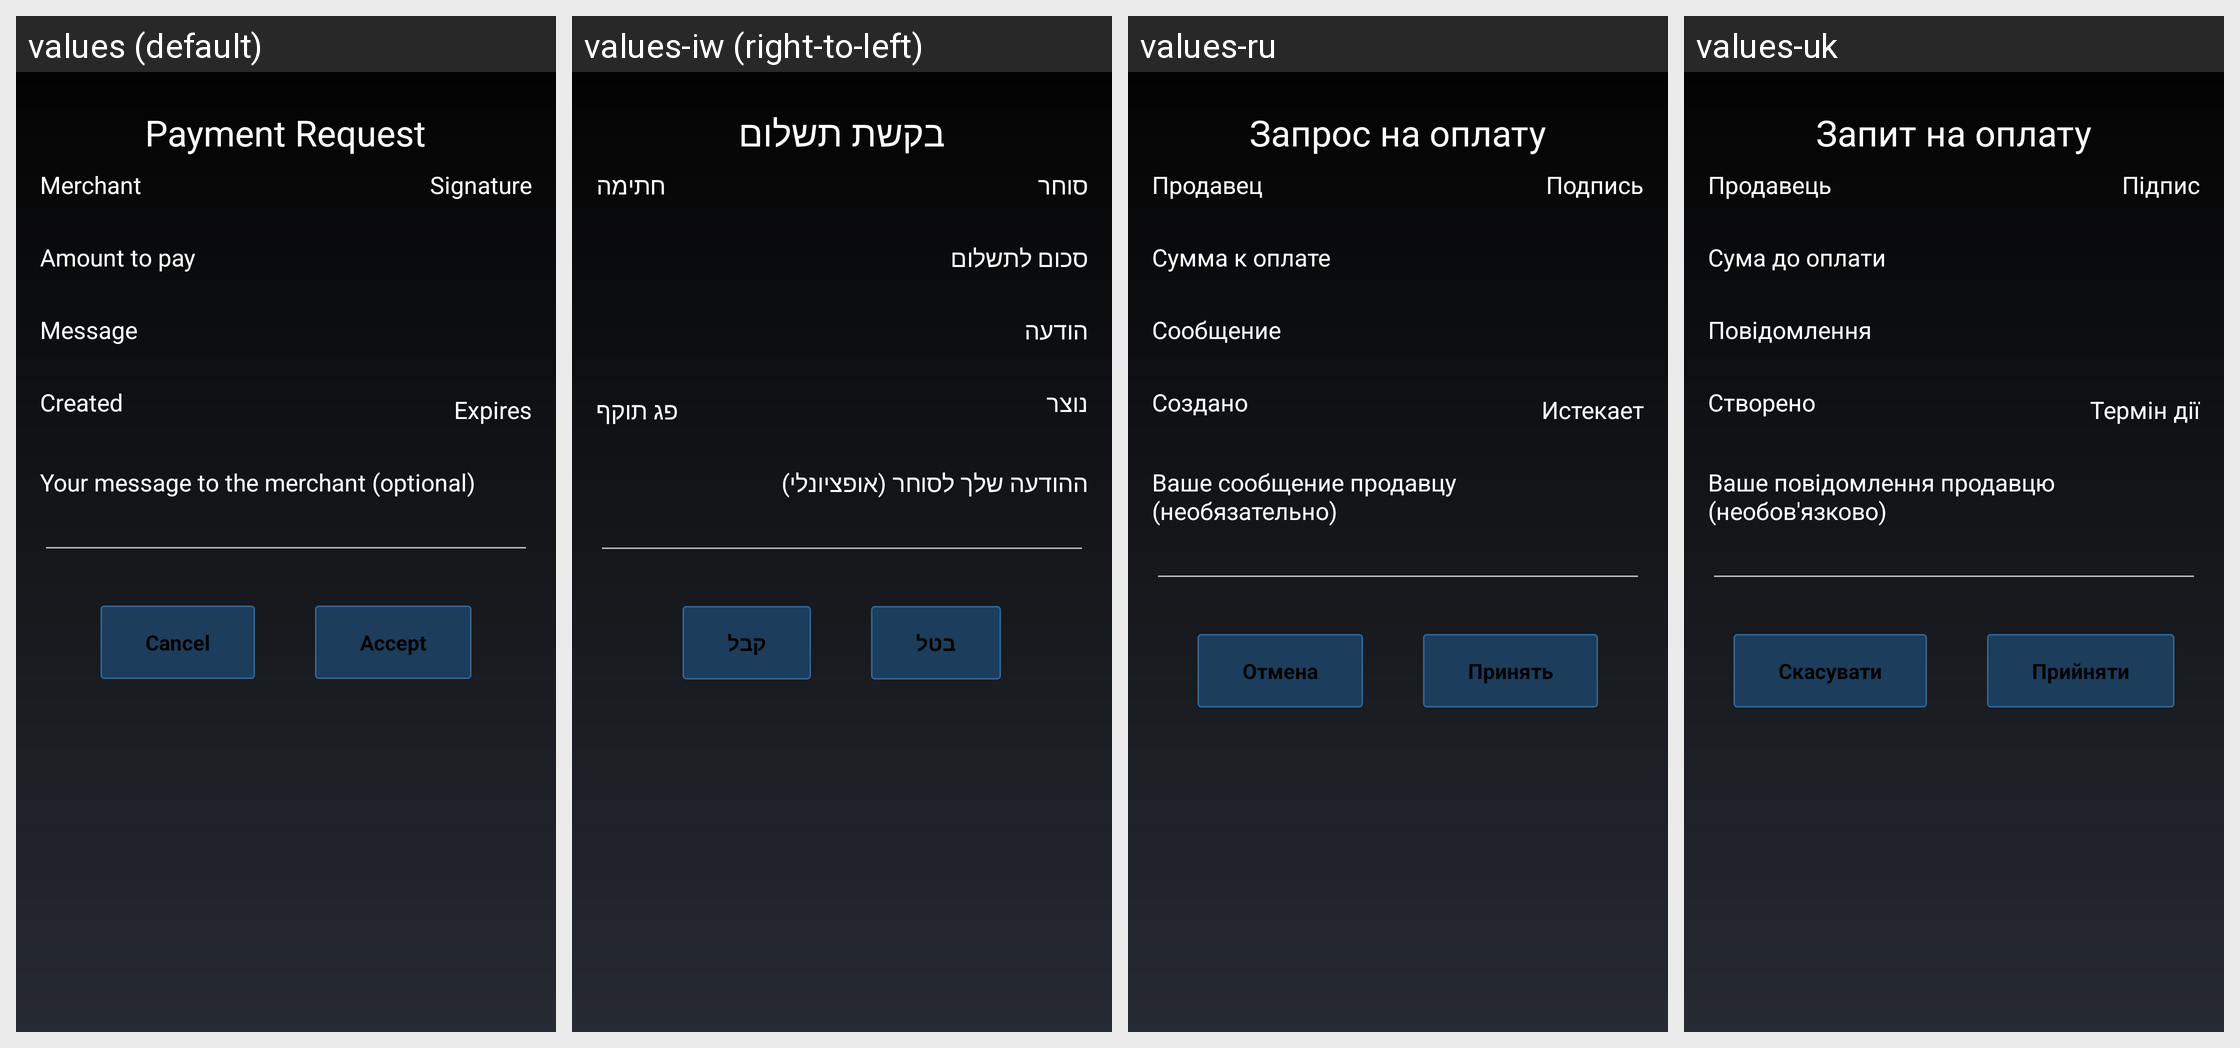

Translations of the strings shown on this Android screen, per locale in the grid:
Android screen res/layout/verify_payment_request_activity.xml rendered under 4 locales, left to right: values (default), values-iw (right-to-left), values-ru, values-uk. Device: Nexus 5 (rendered at 1080×1920; each locale shown at half size, 540×960, under a caption strip naming it); theme MyceliumModern.
Other locales in the repository, not shown: values-az, values-bg, values-cs, values-da, values-de, values-el, values-es, values-fil, values-fr, values-in, values-it, values-ja, values-ko, values-nl, values-pl, values-pt, values-ro, values-sk, values-sl, values-sq, values-sv, values-tr, values-vi, values-zh, values-zh-rTW.
Strings drawn on this screen, with the default value and each locale's value (text and hints the layout hard-codes, and strings that could not be matched under every locale, appear in the picture but are not listed):

payment_request_title
  values: Payment Request
  values-iw: בקשת תשלום
  values-ru: Запрос на оплату
  values-uk: Запит на оплату

payment_request_merchant
  values: Merchant
  values-iw: סוחר
  values-ru: Продавец
  values-uk: Продавець

payment_request_signature
  values: Signature
  values-iw: חתימה
  values-ru: Подпись
  values-uk: Підпис

payment_request_amount_to_pay
  values: Amount to pay
  values-iw: סכום לתשלום
  values-ru: Сумма к оплате
  values-uk: Сума до оплати

payment_request_message
  values: Message
  values-iw: הודעה
  values-ru: Сообщение
  values-uk: Повідомлення

payment_request_created
  values: Created
  values-iw: נוצר
  values-ru: Создано
  values-uk: Створено

payment_request_expires
  values: Expires
  values-iw: פג תוקף
  values-ru: Истекает
  values-uk: Термін дії

payment_request_message_to_merchant
  values: Your message to the merchant (optional)
  values-iw: ההודעה שלך לסוחר (אופציונלי)
  values-ru: Ваше сообщение продавцу (необязательно)
  values-uk: Ваше повідомлення продавцю (необов'язково)

cancel
  values: Cancel
  values-iw: בטל
  values-ru: Отмена
  values-uk: Скасувати

accept
  values: Accept
  values-iw: קבל
  values-ru: Принять
  values-uk: Прийняти
